Dataset: LumbarSpinalStenosis (GitHub, HitikaGhanani/Lumbar-Spine-Analysis). Classes: herniated disc, no stenosis, thecal sac.

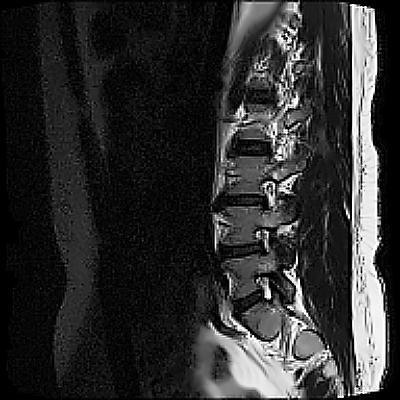
Label: herniated disc

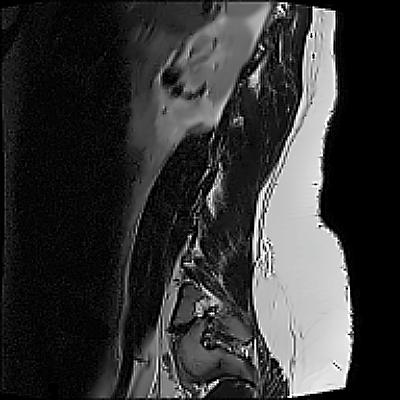
Label: no stenosis

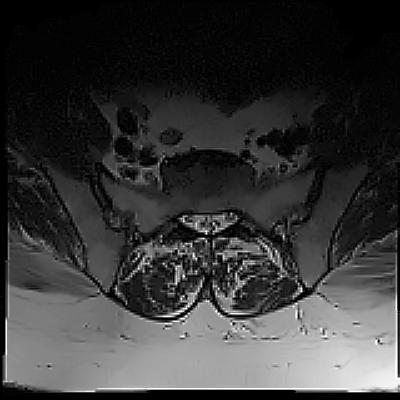
Label: herniated disc

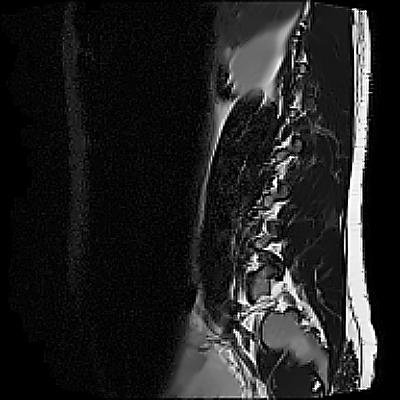
Label: no stenosis

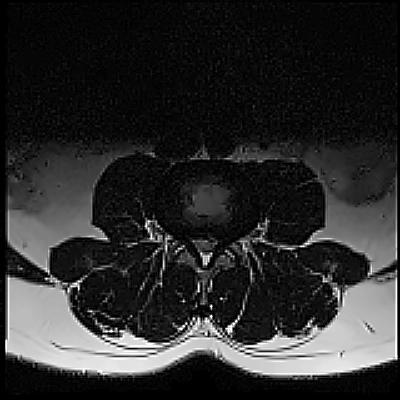
Label: thecal sac

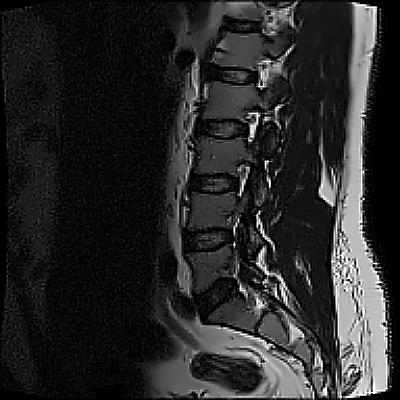
Label: thecal sac
